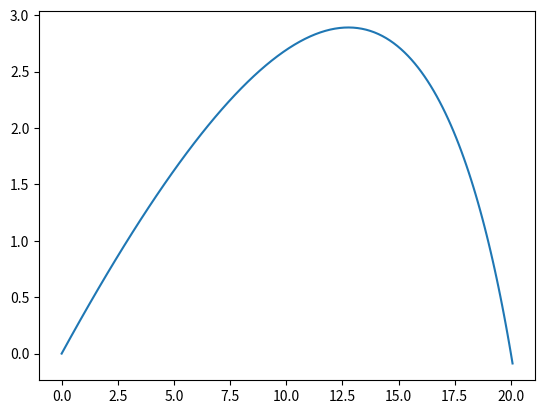

Recreate this plot in Python.
import math
import numpy
import matplotlib.pyplot as this_plot
from scipy.optimize import fsolve

theta = math.radians(20)
hole = numpy.array([20, 0, 0])
h = hole
g = -9.81
mu = 0.05
m = 0.045

def sin(a):
    return math.sin(a)
def cos(a):
    return math.cos(a)
def tan(a):
    return math.tan(a)
def sec(a):
    return 1.0/cos(a)
def cosec(a):
    return 1.0/sin(a)
def cot(a):
    return 1.0/tan(a)
def exp(a):
    return math.exp(a)

def F(T):
    pe1 = -(mu/m)*T
    p1 = T*mu*m*g
    p2 = (m**2)*g
    p3 = 1-exp(pe1)
    p4 = (mu**2)*h[0]*tan(theta)
    p5 = (mu**2)*h[2]
    f = p1-(p2*p3)+p4-p5
    return f

def find_T():
    T = fsolve(F, 0)
    return T

def find_u0(T):
    pe1 = -(mu/m)*T
    p1 = mu*h[0]*sec(theta)
    p2 = m*(1-exp(pe1))
    u0 = p1/p2
    return u0

def x(u0, t, T):
    pe1 = -(mu/m)*t
    pe2 = -(mu/m)*T
    
    ip1 = h[0]*(1-exp(pe1))
    ip2 = 1-exp(pe2)
    i = ip1/ip2
    
    kp1 = (m*g*t)/mu
    kp2 = (mu*h[2])-(m*g*T)
    kp3 = mu*(1-exp(pe2))
    kp4 = (m*g*T)-(mu*h[2])
    kp5 = exp(pe1)
    kp6 = kp3
    k = kp1+(kp2/kp3)+((kp4*kp5)/kp6)
    
    this_x = numpy.array([i, 0, k])
    return this_x

def dx(u0, t, T):
    pe1 = -(mu/m)*t
    pe2 = -(mu/m)*T
    
    ip1 = mu*h[0]*exp(pe1)
    ip2 = m*(1-exp(pe2))
    i = ip1/ip2
    
    kp1 = (m*g)/mu
    kp2 = (mu*h[2])-(T*m*g)
    kp3 = exp(pe1)
    kp4 = m*(1-exp(pe2))
    k = kp1+((kp2*kp3)/kp4)
    
    this_dx = numpy.array([i, 0, k])
    return this_dx

T = find_T()[0]
print('T: ' + str(T))
u0 = find_u0(T)
print('u0: ' + str(u0))
    
t_range = numpy.arange(0,101*T/100,T/100)

x_range = []
dx_range = []

for t in t_range:
    x_range.append(x(u0, t, T))
    dx_range.append(dx(u0, t, T))
    
xplot = []
yplot = []

for i in range(len(x_range)):
    xplot.append(x_range[i][0])
    yplot.append(x_range[i][2])

this_plot.plot(xplot, yplot)
this_plot.show()
    
    
    
    
    
    
    
